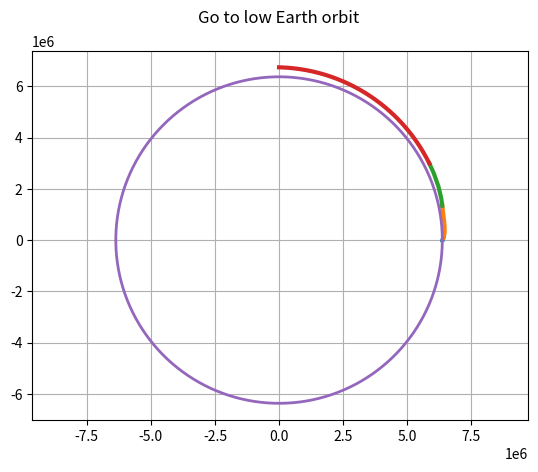

Here is the Python script that generated this plot:
import numpy as np
import matplotlib.pyplot as plt
import math as m

from scipy.integrate import ode
h=0
Re=6371000
G=6.67e-11
Me=5.97e24
coeff_Cx=0.1
totalTime=0

S1_fuelMass=2010000
S1_emptyMass=135000
S1_Force=34350000
S1_Vfuel=2580
S1_Diametr=10.1

S2_fuelMass=458700-37600
S2_emptyMass=37600
S2_Force=5115000
S2_Vfuel=4130
S2_Diametr=10.1

S3_fuelMass=100000
S3_emptyMass=20000
S3_Force=1016000
S3_Vfuel=4130
S3_Diametr=6.6

SpaceshipMass=5500+22500+15000
TotalMass=SpaceshipMass+S3_fuelMass+S2_fuelMass+S1_fuelMass+S3_emptyMass+S2_emptyMass+S1_emptyMass


def fout1(t, y):# обработчик шага 
    ts.append(t)
    ys.append(list(y.copy()))
    y1, y2, y3, y4 = y
    if (S1_fuelMass-S1_Force/S1_Vfuel*t<=0):
        return -1
 
def fout2(t, y):# обработчик шага 
    ts.append(t)
    ys.append(list(y.copy()))
    y1, y2, y3, y4 = y
    if (S2_fuelMass-S2_Force/S2_Vfuel*t<=0):
        return -1    
 
def fout3(t, y):# обработчик шага 
    ts.append(t)
    ys.append(list(y.copy()))
    y1, y2, y3, y4 = y
    if (y4>=m.sqrt(G*Me/(m.sqrt(y1*y1+y3*y3)))):
        return -1 

def fout4(t,y):
    ts.append(t)
    ys.append(list(y.copy()))
    y1, y2, y3, y4 = y
    if (m.sqrt(y1*y1+y3*y3)-Re<185000):
        print("Кажется, у нас проблемы")
        return -1
    if y1<0:
        return -1
    
        
def rho(x,y):
    '''с помощью линейной апроксимации определяет плотность воздуха на необходимой нам высоте'''
    Space = [0, 1.85 * 0.00001, 1.5*0.0001, 3 * 0.0001, 1.03 * 0.001, 4 * 0.001, 7.26 * 0.001, 0.0136, 0.0251, 0.0469, 0.0889, 0.1216, 0.1665, 0.2279, 0.3119, 0.3648, 0.4135, 0.4671, 0.5258, 0.59, 0.6601, 0.7365, 0.8194, 0.9093, 1,1.1]
            # плотность для разных высот
    Space_lst = [100000, 80000, 70000, 60000, 50000, 40000, 36000, 32000, 28000, 24000, 20000, 18000, 16000, 14000, 12000, 11000, 10000, 9000, 8000, 7000, 6000, 5000, 4000, 3000,2000,1000]    
   
    h = m.sqrt(x*x +y*y) - Re
    
    i = 25
    while h > Space_lst[i]:
        i-=1
        if i < 0:
            return 0
           
    delta = h - Space_lst[i]
# разница между высотой и ближайшим значением
    delta_h = Space_lst[i-1] - Space_lst[i]
# разница между ближайшими соседями
    otn = delta/delta_h
# относительное отклонение
    p = Space[i] + ((Space[i-1] - Space[i]) * otn)
    return p

def launcher_angle(x,y):
    Space_lst = [180000,150000,100000,80000,  60000,  40000,  30000, 15000, 12000,10000,9000,6000,2000,0]
    angle_lst = [70, 68, 66,64,63,61,59,57,55,45,40,25,20,0]
    h = m.sqrt(x*x +y*y) - Re
    i = 0
    while h < Space_lst[i]:
        i+=1
        if i >=13:
           break
    return angle_lst[i]*m.pi/180

def launcher_angle2(x,y,t):
    if x>0:
        if (70 + t)*m.pi/180 < m.atan(y/x) + m.pi/2:
            return ( 70+ t)*m.pi/180
        else:
            return m.atan(y/x) + m.pi/2 
    else:
        if (70 + t)*m.pi/180 < m.pi - m.atan(y/-x) + m.pi/2:
            return (70 + t)*m.pi/180
        else:
            return m.pi - m.atan(y/-x) + m.pi/2

# функция правых частей системы ОДУ
def f1(t, y):
    global TotalMass,S1_fuelMass    
    y1, y2, y3, y4 = y                  
    dM_fuel=S1_Force/S1_Vfuel*t
    jet_a=S1_Force/(TotalMass-dM_fuel)
    vv=y2*y2+y4*y4
    angle=launcher_angle(y1,y3)         
    S=m.pi*S1_Diametr**2/4
    resistant_a=coeff_Cx*rho(y1,y3)*vv*S/(TotalMass- dM_fuel)/2
    ax=-y1*G*Me/((y1*y1+y3*y3)**1.5)+(jet_a-resistant_a)*m.cos(angle)
    ay=-y3*G*Me/((y1*y1+y3*y3)**1.5)+(jet_a-resistant_a)*m.sin(angle)
    return [y2,ax, y4,ay] 

def f2(t, y):
    global TotalMass,S2_fuelMass    
    y1, y2, y3, y4 = y                  
    dM_fuel=S2_Force/S2_Vfuel*t
    jet_a=S2_Force/(TotalMass-dM_fuel)         
    angle=launcher_angle(y1,y3)          
    vv=y2*y2+y4*y4
    S=m.pi*S2_Diametr**2/4
    resistant_a=coeff_Cx*rho(y1,y3)*vv*S/(TotalMass- dM_fuel)/2
    ax=-y1*G*Me/((y1*y1+y3*y3)**1.5)+(jet_a-resistant_a)*m.cos(angle)
    ay=-y3*G*Me/((y1*y1+y3*y3)**1.5)+(jet_a-resistant_a)*m.sin(angle)
    return [y2,ax, y4,ay]

def f3(t, y):
    global TotalMass,S3_fuelMass    
    y1, y2, y3, y4 = y                  
    dM_fuel=S3_Force/S3_Vfuel*t
    jet_a=S3_Force/(TotalMass-dM_fuel)                             
    angle=launcher_angle2(y1,y3,t)                 
    vv=y2*y2+y4*y4
    S=m.pi*S3_Diametr**2/4
    resistant_a=coeff_Cx*rho(y1,y3)*vv*S/(TotalMass- dM_fuel)/2
    ax=-y1*G*Me/((y1*y1+y3*y3)**1.5)+(jet_a-resistant_a)*m.cos(angle)
    ay=-y3*G*Me/((y1*y1+y3*y3)**1.5)+(jet_a-resistant_a)*m.sin(angle)                          
    return [y2,ax, y4,ay]   

def f4(t,y):
    global TotalMass    
    y1, y2, y3, y4 = y                 
    dM_fuel=0                    
    angle = launcher_angle2(y1,y3,t+t3)         
    vv=y2*y2+y4*y4
    S=m.pi*S3_Diametr**2/4
    resistant_a=coeff_Cx*rho(y1,y3)*vv*S/(TotalMass- dM_fuel)/2
    ax=-y1*G*Me/((y1*y1+y3*y3)**1.5)-resistant_a*m.cos(angle)
    ay=-y3*G*Me/((y1*y1+y3*y3)**1.5)-resistant_a*m.sin(angle)                 
    return [y2,ax, y4,ay]   
       

x_start=Re
Vx_start=0
y_start=0
Vy_start=2*m.pi/(24*23600) * Re 

xc,yc=[],[]
for i in range(0, 630):
    xc.append(Re*m.cos(i/100))
    yc.append(Re*m.sin(i/100))

print("Первая ступень")
y0,t0=[x_start,  Vx_start, y_start, Vy_start], 0 # начальные условия 
ODE=ode(f1)
ODE.set_integrator('dopri5')#, max_step=0.01)
ODE.set_solout(fout1)
ts, ys = [ ],[ ]
ODE.set_initial_value(y0, t0) # задание начальных значений
ODE.integrate(S1_fuelMass/(S1_Force/S1_Vfuel))      # решение ОДУ
Y=np.array(ys)
plt.plot(Y[:,0],Y[:,2],linewidth=3)#,label='k=%.1f'% k)
print(Y[-1:,0],Y[-1:,2],Y[-1:,1],Y[-1:,3]  )
print(m.sqrt(Y[-1:,0]**2 +Y[-1:,2]**2) - Re)
print(ts[-1]);
print(TotalMass)
totalTime+=ts[-1]
TotalMass-=(S1_fuelMass+S1_emptyMass)
print(TotalMass)
print()

print("Вторая ступень")
y0,t0=[Y[-1:,0],Y[-1:,1],Y[-1:,2],Y[-1:,3]], 0 # начальные условия 
ODE=ode(f2)
ODE.set_integrator('dopri5')
ODE.set_solout(fout2)
ts, ys = [ ],[ ]
ODE.set_initial_value(y0, t0) # задание начальных значений
ODE.integrate(S2_fuelMass/(S2_Force/S2_Vfuel))      # решение ОДУ
Y=np.array(ys)
plt.plot(Y[:,0],Y[:,2],linewidth=3)#,label='k=%.1f'% k)
print(Y[-1:,0],Y[-1:,2],Y[-1:,1],Y[-1:,3]  )
print(m.sqrt(Y[-1:,0]**2 +Y[-1:,2]**2) - Re)
print(ts[-1]);
print(TotalMass)
totalTime+=ts[-1]
TotalMass-=(S2_fuelMass+S2_emptyMass)
print(TotalMass)
print()

print("Третья ступень")
t3=255.2
y0,t0=[Y[-1:,0],Y[-1:,1],Y[-1:,2],Y[-1:,3]], 0 # начальные условия
ODE=ode(f3)
ODE.set_integrator('dopri5')#, max_step=0.01)
ODE.set_solout(fout3)
ts, ys = [ ],[ ]
ODE.set_initial_value(y0, t0) # задание начальных значений
ODE.integrate(t3)      # решение ОДУ
Y=np.array(ys)
plt.plot(Y[:,0],Y[:,2],linewidth=3)#,label='k=%.1f'% k)
print(Y[-1:,0],Y[-1:,2],Y[-1:,1],Y[-1:,3]  )
print(m.sqrt(Y[-1:,0]*Y[-1:,0] + Y[-1:,2]*Y[-1:,2]) - Re )
print(ts[-1]);
print(TotalMass)
totalTime+=ts[-1]
TotalMass-=((S3_Force/S3_Vfuel)*ts[-1])
print(TotalMass)
print()

print("Свободный полет")
y0,t0=[Y[-1:,0],Y[-1:,1],Y[-1:,2],Y[-1:,3]], 0 # начальные условия
ODE=ode(f4)
ODE.set_integrator('dopri5',max_step=1.883913)
ODE.set_solout(fout4)
ts, ys = [ ],[ ]
ODE.set_initial_value(y0, t0) # задание начальных значений
ODE.integrate(10000)      # решение ОДУ
Y=np.array(ys)
plt.plot(Y[:,0],Y[:,2],linewidth=3)#,label='k=%.1f'% k)
plt.axis('equal')
plt.plot(xc,yc,linewidth=2)
plt.title("Go to low Earth orbit \n ")
plt.grid(True)  
plt.show()
print(Y[-1:,0],Y[-1:,2],Y[-1:,1],Y[-1:,3]  )
print(m.sqrt(Y[-1:,0]*Y[-1:,0] + Y[-1:,2]*Y[-1:,2]) - Re )
print(ts[-1]);
print(TotalMass)
totalTime+=ts[-1]
TotalMass-=(0)
print(TotalMass)
print(totalTime)
print()

#Конечные данные и вывод в файл:
print("Вот это мои конечные данные")
print("x =", Y[-1:,0][0])
print("y =", Y[-1:,2][0])
print("h =",m.sqrt(Y[-1:,0]*Y[-1:,0]+Y[-1:,2]*Y[-1:,2])-Re)
print("v_x =",Y[-1:,1][0])
print("v_y =",Y[-1:,3][0])
print("Mass =",TotalMass)
print("Time =", totalTime)
x = str(Y[-1:,0][0])
y = str(Y[-1:,2][0])

f = open('1_to_2.txt', 'w') 
f.write(x + '\t' + y) 
f.close()
